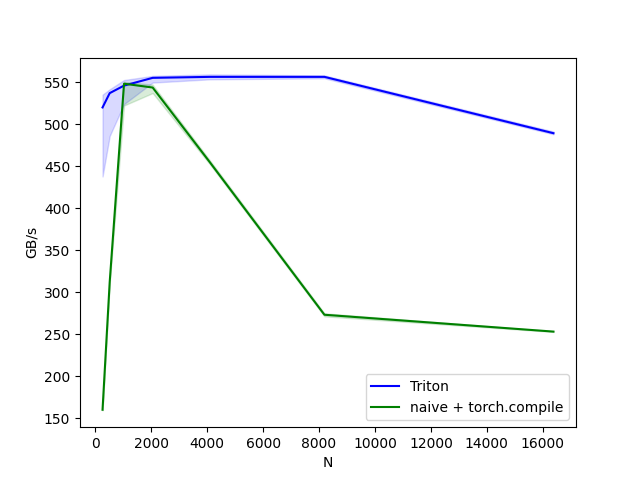

Values plotted in this chart, from the file beside it:
N, Triton, naive + torch.compile
256, 520.1, 159.8
512, 537.2, 312.1
1024, 546.1, 548.4
2048, 555.4, 543.9
4096, 556.6, 454.7
8192, 556.6, 273.1
16384, 489.4, 253
